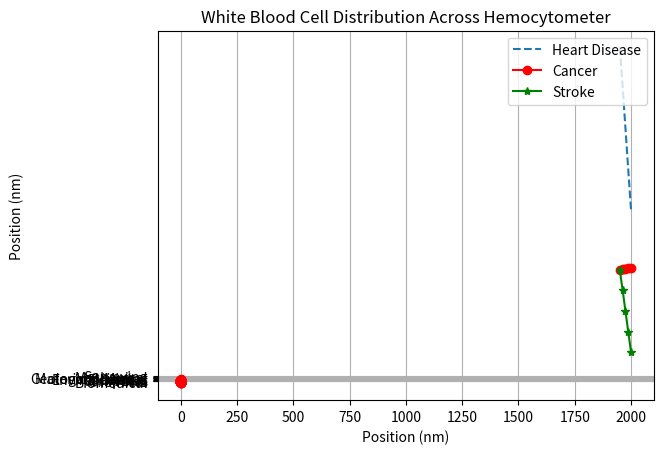

Reproduce this figure in Python.
# PYTHON420 Week 1 Assignment 2
# Samuel Zakutney
# 5/29/20

import matplotlib.pyplot as plt
import numpy as np


# Line Graph
years = np.linspace(1950,2000,5)
cancer = 200
stroke = 200 - 3*(years - 1950)
heart_disease = 600 - 6*(years - 1950)
error = np.random.normal(size = years.shape)

fig, ax = plt.subplots()
ax.plot(years, heart_disease + 8*error, '--', label = 'Heart Disease')
ax.plot(years, cancer + 4*error, 'ro-', label = 'Cancer')
ax.plot(years, stroke + 3*error, 'g*-', label = 'Stroke')
ax.set_title('Death Rates from Various Causes in America, 1950-2000')
ax.set_xlabel('years')
ax.set_ylabel('Deaths per 100k')
ax.grid(True)
ax.legend(loc='upper right')
plt.show()

# Bar Graph
domain1 = ('Biomedical','Chemical','Civil','Computer','Electrical')
domain2 = ('Environmental','Geological/Mining','Material Sciences','Mechanical','Surveying')
domains = domain1 + domain2
y_axis = np.arange(len(domains))
salary = [95.09,114.47,93.72,117.84,101.6,92.64,98.42,96.93,92.8,66.44]
plt.barh(domains,salary,align = 'center',color = 'blue')
plt.xlabel('Salary (k$/year)')
plt.title('Mean Salary Across Engineering Fields in 2020')
plt.show()

# Scatter Plot
x,y = np.random.normal(size=(2,300))
plt.plot(x,y,'ro')
plt.xlabel('Position (nm)')
plt.ylabel('Position (nm)')
plt.title('White Blood Cell Distribution Across Hemocytometer')
plt.grid(True)
plt.show()